Photos from the image-classification dataset "Calamansi_damage_detection" in the GitHub repository edmondnapil/Calamansi_damage_detection. Its 2 classes are: damaged, healthy.

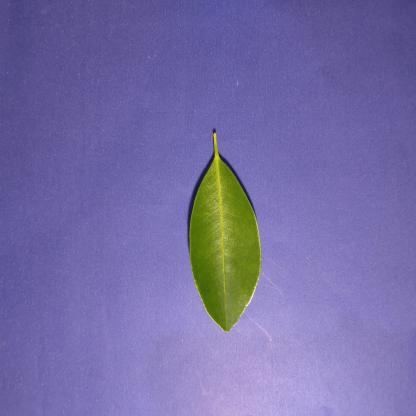
Label: healthy

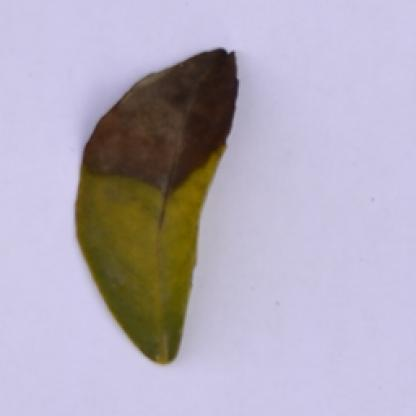
Label: damaged

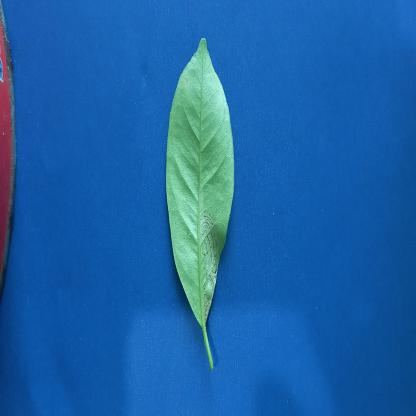
Label: damaged

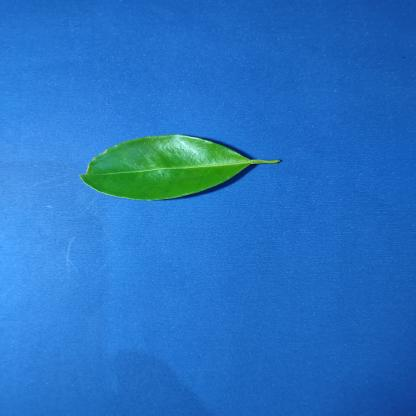
Label: healthy

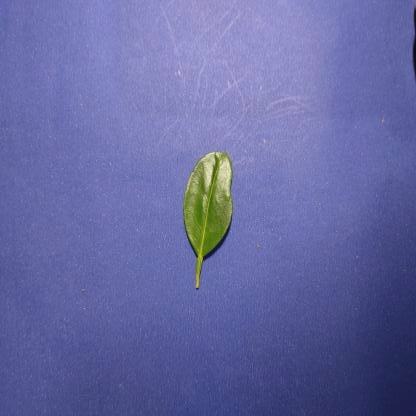
Label: healthy

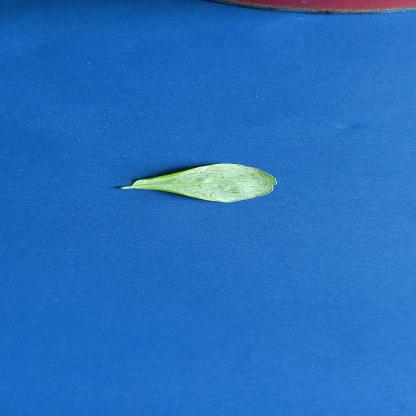
Label: damaged
